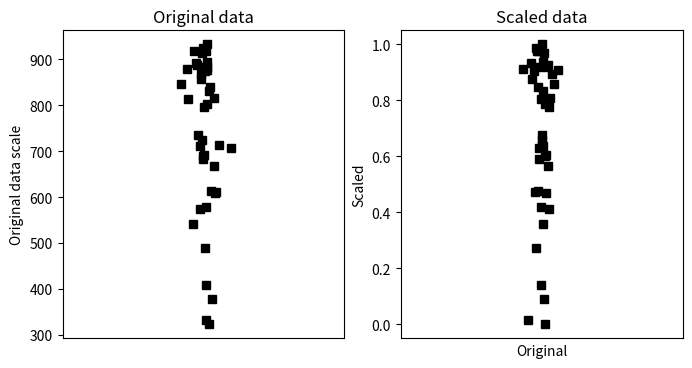

Source code (Python):
#!/usr/bin/env python
# coding: utf-8

# # COURSE: Master statistics and machine learning: Intuition, Math, code
# ##### COURSE URL: udemy.com/course/statsml_x/?couponCode=202212 
# ## SECTION: Data normalizations and outliers
# ### VIDEO: Min-max scaling
# [redacted]

# In[ ]:


# import libraries
import matplotlib.pyplot as plt
import numpy as np


# In[ ]:


## create some data

N = 42
data = np.log(np.random.rand(N))*234 + 934

# get min and max
dataMin = min(data)
dataMax = max(data)

# now min-max scale
dataS = (data-dataMin) / (dataMax-dataMin)


# now plot
fig,ax = plt.subplots(1,2,figsize=(8,4))
ax[0].plot(1+np.random.randn(N)/20,data,'ks')
ax[0].set_xlim([0,2])
ax[0].set_xticks([])
ax[0].set_ylabel('Original data scale')
ax[0].set_title('Original data')

ax[1].plot(1+np.random.randn(N)/20,dataS,'ks')
ax[1].set_xlim([0,2])
ax[1].set_xticks([])
ax[1].set_ylabel('Unity-normed data scale')
ax[1].set_title('Scaled data')

plt.show()


# In[ ]:


## show that scaling doesn't affect the relative values

plt.plot(data,dataS,'ks')
plt.xlabel('Original')
plt.ylabel('Scaled')
plt.show()


# In[ ]:


## any abitrary data range

# step 1 is to [0,1] normalize as above

# step 2:
newMin = 4
newMax = 8.7

dataSS = dataS*(newMax-newMin) + newMin

# test it!
print([min(dataSS), max(dataSS)])

